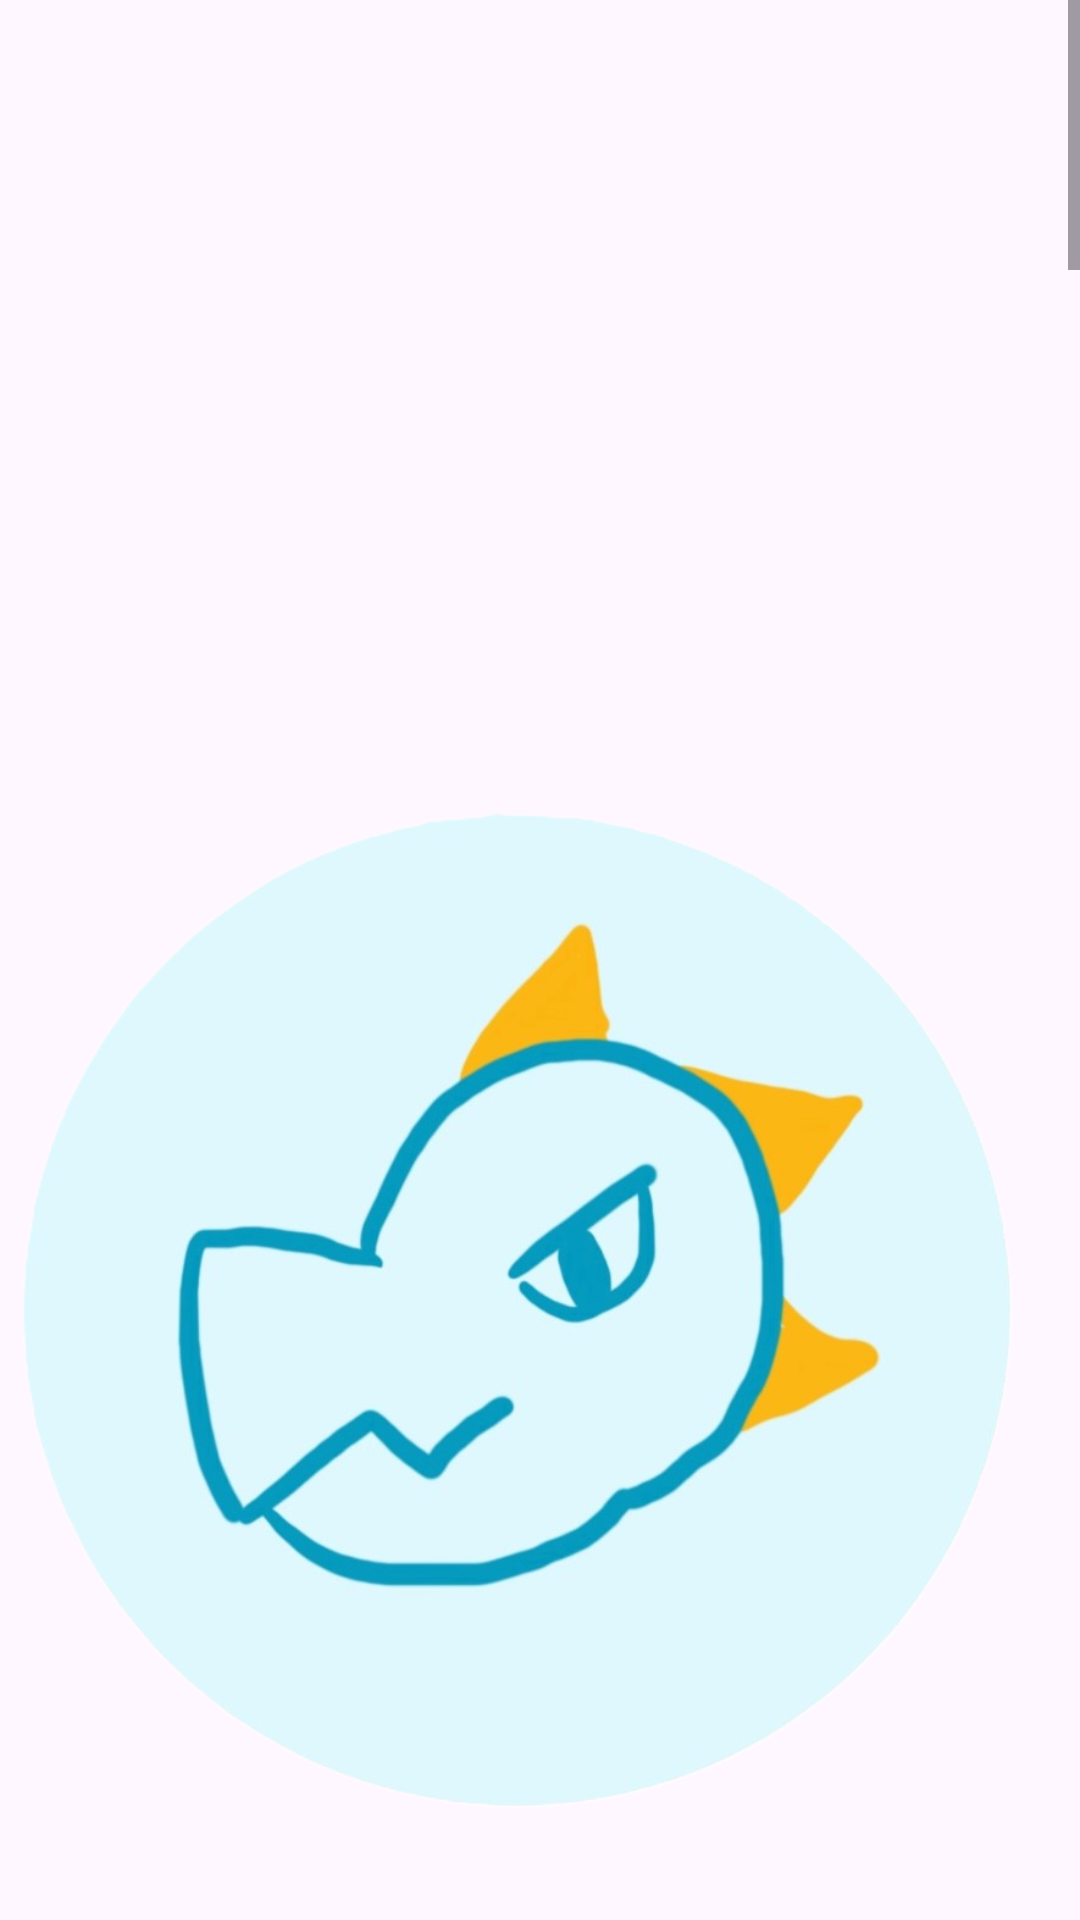

The Android layout XML behind this screen, and the referenced resources:
<!-- AndroidManifest.xml: application theme Theme.AnimalFace_APP -->
<!-- res/layout/dialog_image_picker.xml -->
<?xml version="1.0" encoding="utf-8"?>
<ScrollView xmlns:android="http://schemas.android.com/apk/res/android"
    android:layout_width="match_parent"
    android:layout_height="match_parent">

    <LinearLayout
        android:layout_width="match_parent"
        android:layout_height="wrap_content"
        android:orientation="vertical">

        <ImageView
            android:id="@+id/image1"
            android:layout_width="wrap_content"
            android:layout_height="wrap_content"
            android:src="@drawable/image1"/>

        <ImageView
            android:id="@+id/image2"
            android:layout_width="wrap_content"
            android:layout_height="wrap_content"
            android:src="@drawable/image2"/>

        <ImageView
            android:id="@+id/image3"
            android:layout_width="wrap_content"
            android:layout_height="wrap_content"
            android:src="@drawable/image3"/>

        <ImageView
            android:id="@+id/image4"
            android:layout_width="wrap_content"
            android:layout_height="wrap_content"
            android:src="@drawable/image4"/>

        <ImageView
            android:id="@+id/image5"
            android:layout_width="wrap_content"
            android:layout_height="wrap_content"
            android:src="@drawable/image5"/>

    </LinearLayout>
</ScrollView>
<!-- resources referenced by this layout -->
<resources>
  <!-- drawable image1: png bitmap (drawable, 261002 bytes) -->
  <!-- drawable image2: png bitmap (drawable, 192947 bytes) -->
  <!-- drawable image3: png bitmap (drawable, 233273 bytes) -->
  <!-- drawable image4: png bitmap (drawable, 297078 bytes) -->
  <!-- drawable image5: png bitmap (drawable, 171684 bytes) -->
  <style name="Theme.AnimalFace_APP" parent="Base.Theme.AnimalFace_APP" />
  <style name="Base.Theme.AnimalFace_APP" parent="Theme.Material3.DayNight.NoActionBar">
      </style>
</resources>
